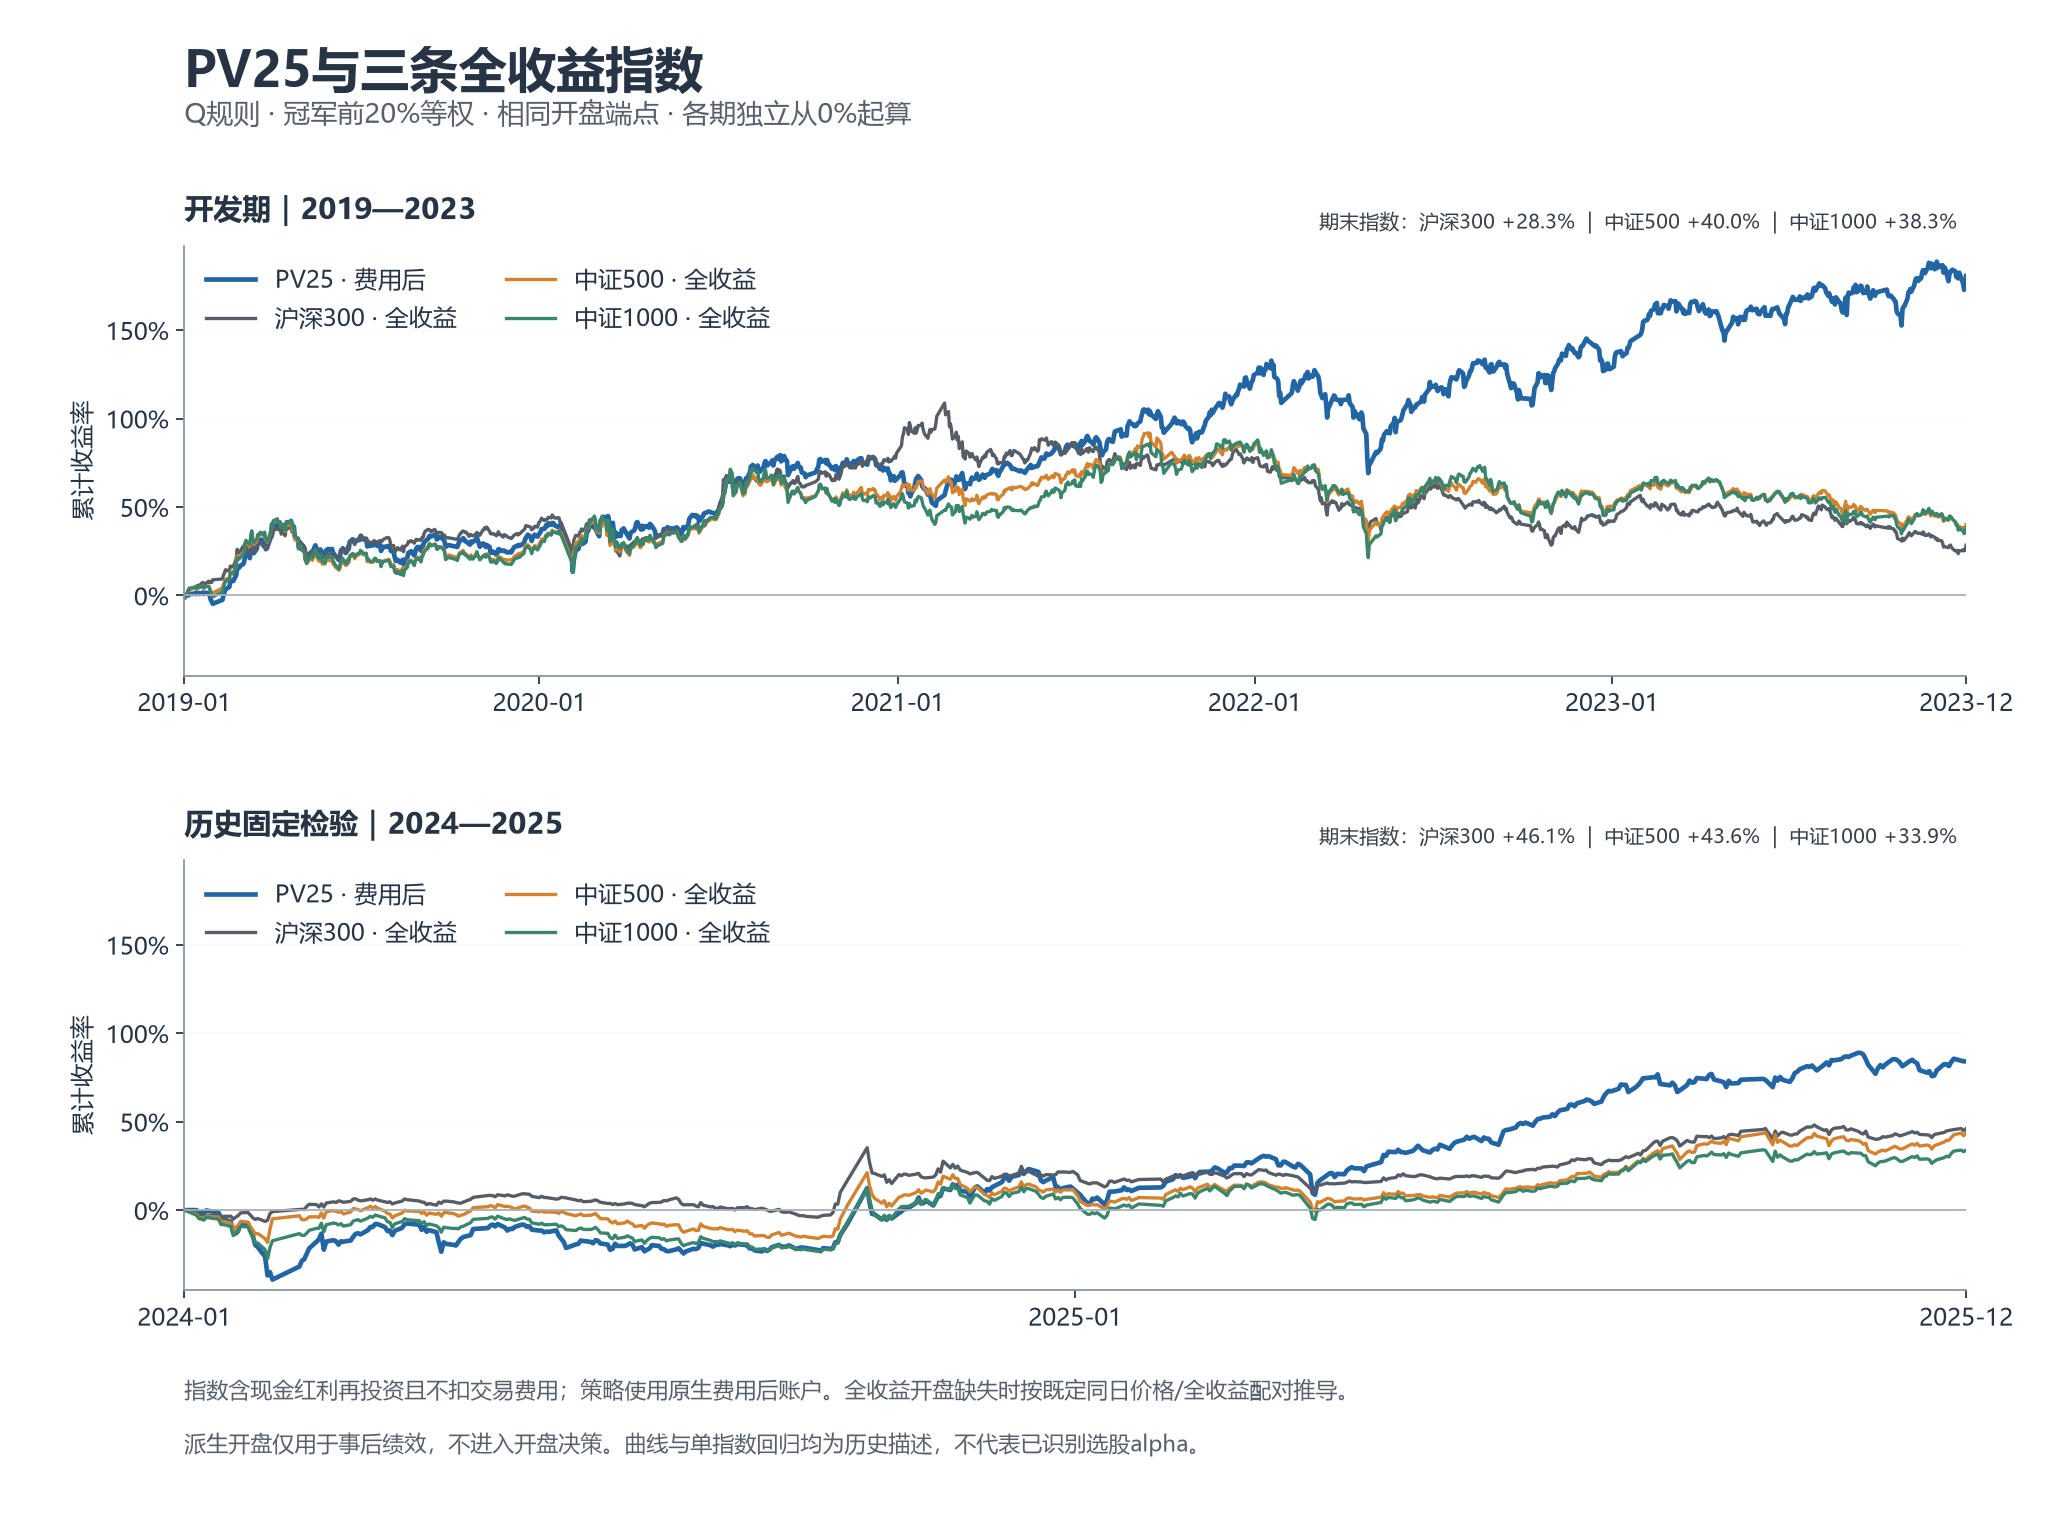

The file beside this chart, header and first rows:
stage, date, series, cumulative_return
development, 2019-01-03, strategy, 0.0
development, 2019-01-04, strategy, 0.0
development, 2019-01-07, strategy, 0.0
development, 2019-01-08, strategy, 0.006304
development, 2019-01-09, strategy, 0.008655
development, 2019-01-10, strategy, 0.009235
development, 2019-01-11, strategy, 0.007941
development, 2019-01-14, strategy, 0.01289
development, 2019-01-15, strategy, 0.00686
development, 2019-01-16, strategy, 0.01563
development, 2019-01-17, strategy, 0.01564
development, 2019-01-18, strategy, 0.007947
development, 2019-01-21, strategy, 0.01377
development, 2019-01-22, strategy, 0.01727
development, 2019-01-23, strategy, 0.007875
development, 2019-01-24, strategy, 0.01093
development, 2019-01-25, strategy, 0.01565
development, 2019-01-28, strategy, 0.01239
development, 2019-01-29, strategy, -0.002417
development, 2019-01-30, strategy, -0.02434
development, 2019-01-31, strategy, -0.03486
development, 2019-02-01, strategy, -0.04724
development, 2019-02-11, strategy, -0.0247
development, 2019-02-12, strategy, -0.0005914
development, 2019-02-13, strategy, 0.01688
development, 2019-02-14, strategy, 0.03443
development, 2019-02-15, strategy, 0.03855
development, 2019-02-18, strategy, 0.04816
development, 2019-02-19, strategy, 0.0794
development, 2019-02-20, strategy, 0.08219
development, 2019-02-21, strategy, 0.08517
development, 2019-02-22, strategy, 0.08109
development, 2019-02-25, strategy, 0.1147
development, 2019-02-26, strategy, 0.156
development, 2019-02-27, strategy, 0.1543
development, 2019-02-28, strategy, 0.1562
development, 2019-03-01, strategy, 0.1679
development, 2019-03-04, strategy, 0.1762
development, 2019-03-05, strategy, 0.1848
development, 2019-03-06, strategy, 0.22
development, 2019-03-07, strategy, 0.241
development, 2019-03-08, strategy, 0.2419
development, 2019-03-11, strategy, 0.2109
development, 2019-03-12, strategy, 0.2715
development, 2019-03-13, strategy, 0.2841
development, 2019-03-14, strategy, 0.2604
development, 2019-03-15, strategy, 0.2386
development, 2019-03-18, strategy, 0.2632
development, 2019-03-19, strategy, 0.2945
development, 2019-03-20, strategy, 0.297
development, 2019-03-21, strategy, 0.3019
development, 2019-03-22, strategy, 0.3162
development, 2019-03-25, strategy, 0.3061
development, 2019-03-26, strategy, 0.3196
development, 2019-03-27, strategy, 0.2919
development, 2019-03-28, strategy, 0.2929
development, 2019-03-29, strategy, 0.2851
development, 2019-04-01, strategy, 0.322
development, 2019-04-02, strategy, 0.3649
development, 2019-04-03, strategy, 0.3636
... 6,728 more rows
